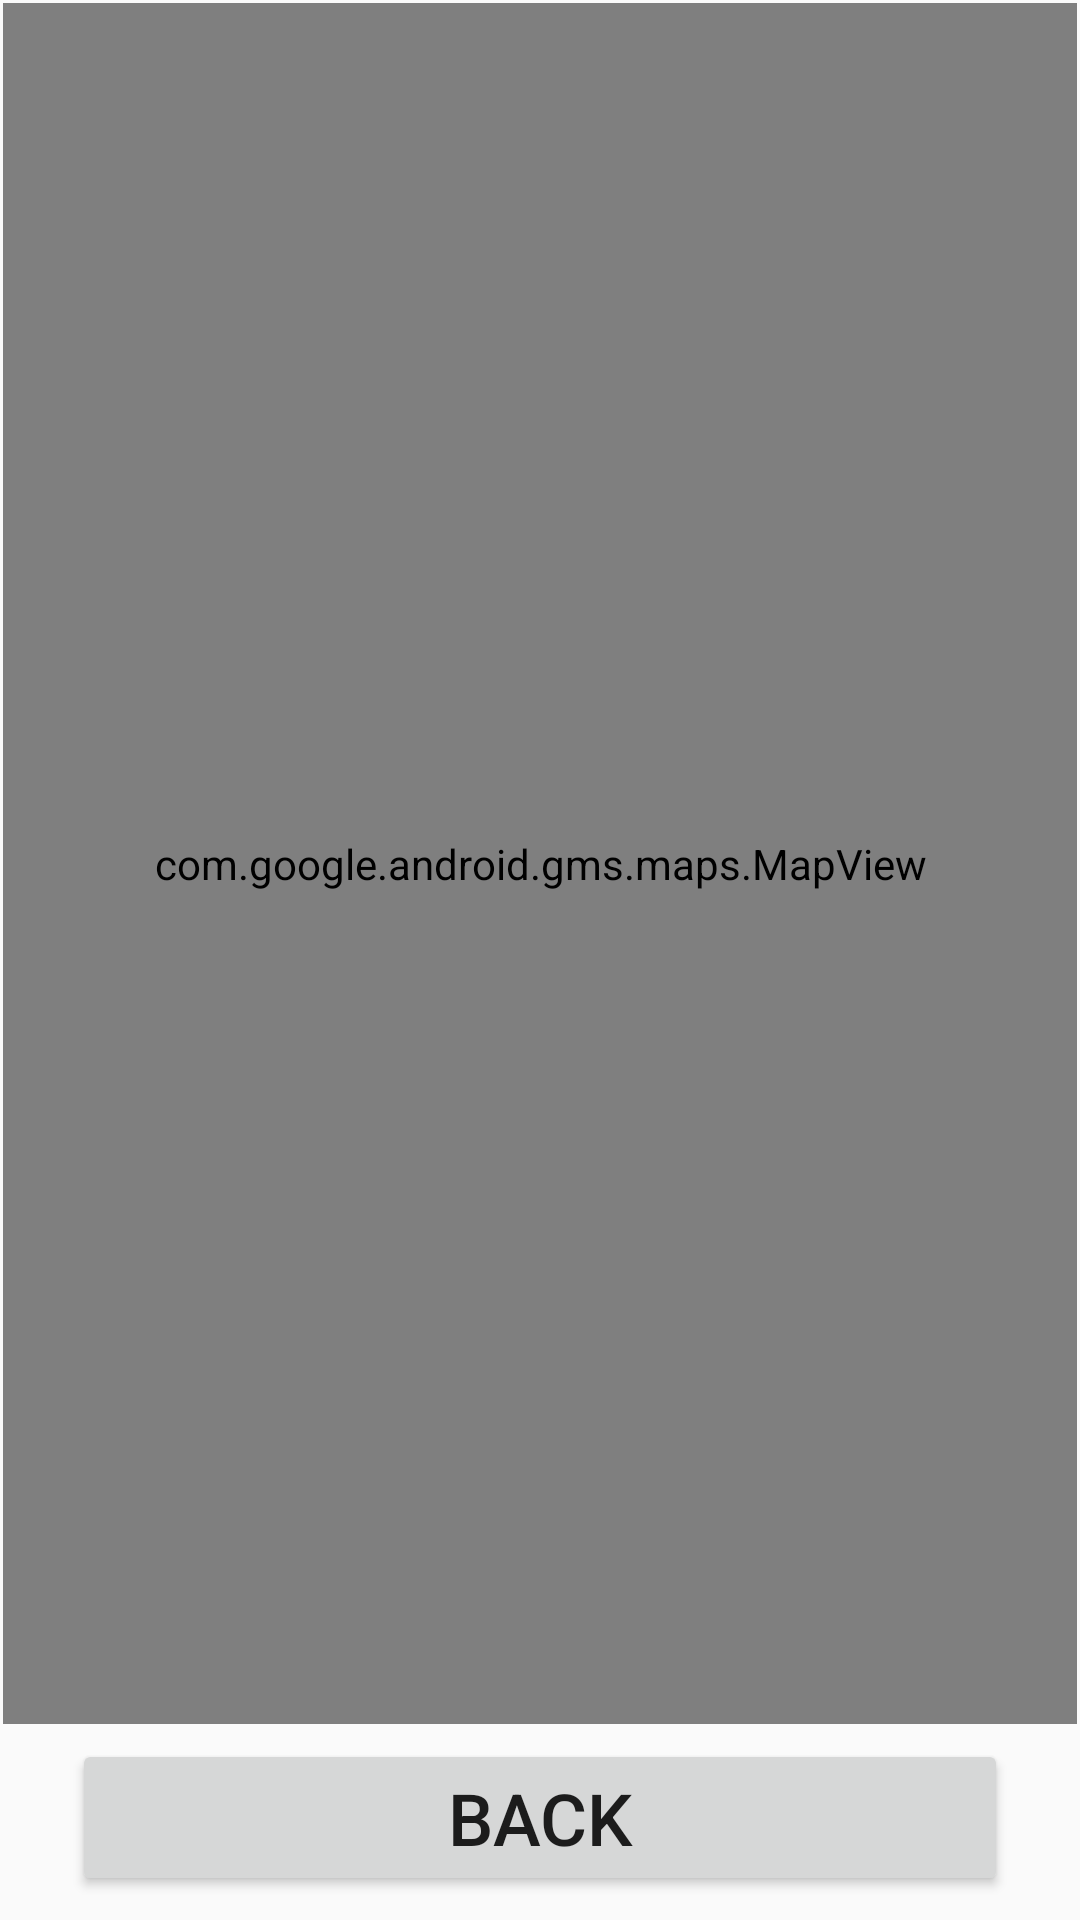

The Android layout XML behind this screen, and the referenced resources:
<!-- AndroidManifest.xml: application theme AppTheme -->
<!-- res/layout/activity_googlemap_directions.xml -->
<?xml version="1.0" encoding="utf-8"?>
<android.support.constraint.ConstraintLayout
    xmlns:android="http://schemas.android.com/apk/res/android"
    xmlns:app="http://schemas.android.com/apk/res-auto"
    xmlns:tools="http://schemas.android.com/tools"
    android:layout_width="match_parent"
    android:layout_height="match_parent">

    <Button
        android:id="@+id/googleMapBackButton"
        android:layout_width="0dp"
        android:layout_height="wrap_content"
        android:layout_marginBottom="8dp"
        android:layout_marginEnd="24dp"
        android:layout_marginStart="24dp"
        android:layout_marginLeft="24dp"
        android:layout_marginRight="24dp"
        android:text="Back"
        android:textSize="24sp"
        app:layout_constraintBottom_toBottomOf="parent"
        app:layout_constraintEnd_toEndOf="parent"
        app:layout_constraintStart_toStartOf="parent" />

    <com.google.android.gms.maps.MapView
        android:id="@+id/mapView"
        android:layout_width="0dp"
        android:layout_height="0dp"
        android:layout_marginBottom="5dp"
        android:layout_marginEnd="1dp"
        android:layout_marginStart="1dp"
        android:layout_marginTop="1dp"
        app:layout_constraintBottom_toTopOf="@+id/googleMapBackButton"
        app:layout_constraintEnd_toEndOf="parent"
        app:layout_constraintStart_toStartOf="parent"
        app:layout_constraintTop_toTopOf="parent" />
</android.support.constraint.ConstraintLayout>
<!-- resources referenced by this layout -->
<resources>
  <style name="AppTheme" parent="Theme.AppCompat.Light.DarkActionBar">
          
          <item name="colorPrimary">@color/colorPrimary</item>
          <item name="colorPrimaryDark">@color/colorPrimaryDark</item>
          <item name="colorAccent">@color/colorAccent</item>
      </style>
  <color name="colorPrimary">#3F51B5</color>
  <color name="colorPrimaryDark">#303F9F</color>
  <color name="colorAccent">#ffaa00</color>
</resources>
